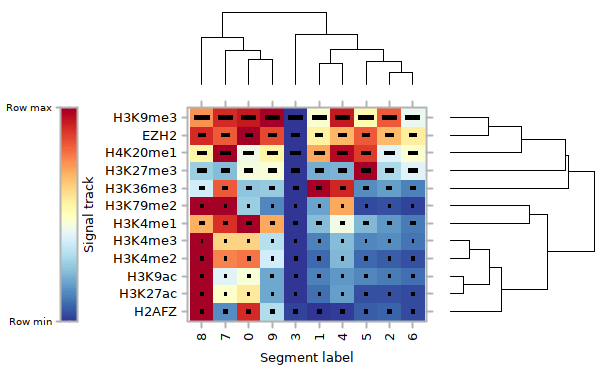

The data file committed next to this chart (first rows):
, EZH2, H2AFZ, H3K27ac, H3K27me3, H3K36me3, H3K4me1, H3K4me2, H3K4me3, H3K79me2, H3K9ac, H3K9me3, H4K20me1
0, 1, 0.9051, 0.5739, 0.4585, 0.2524, 1, 0.7865, 0.6225, 0.2732, 0.4682, 0.9384, 0.4302
1, 0.5598, 0, 0.09812, 0.2011, 1, 0.2339, 0.08183, 0.1288, 0.1841, 0.1271, 0.472, 0.7015
2, 0.6771, 0.0788, 0.04669, 0.3035, 0.1776, 0.1644, 0.06647, 0.1424, 0.04052, 0.1117, 0.8275, 0.4044
3, 0, 0.02241, 0, 0, 0, 0, 0, 0, 0, 0, 0, 0
4, 0.6825, 0.0199, 0.1735, 0.2103, 0.92, 0.4461, 0.2235, 0.2332, 0.7009, 0.163, 0.9337, 0.9681
5, 0.8212, 0.06274, 0.04626, 1, 0.1439, 0.2261, 0.08229, 0.1384, 0.03917, 0.1305, 0.5236, 0.874
6, 0.5608, 0.03065, 0.03325, 0.4087, 0.1242, 0.1187, 0.04778, 0.1072, 0.02542, 0.09681, 0.4205, 0.4774
7, 0.8214, 0.142, 0.4842, 0.2399, 0.8276, 0.8926, 0.761, 0.6233, 0.9906, 0.4055, 0.9028, 1
8, 0.9091, 1, 1, 0.2721, 0.3744, 0.6946, 1, 1, 1, 1, 0.7486, 0.5444
9, 0.8597, 0.3136, 0.1966, 0.4632, 0.2638, 0.71, 0.374, 0.325, 0.1331, 0.1918, 1, 0.5406
